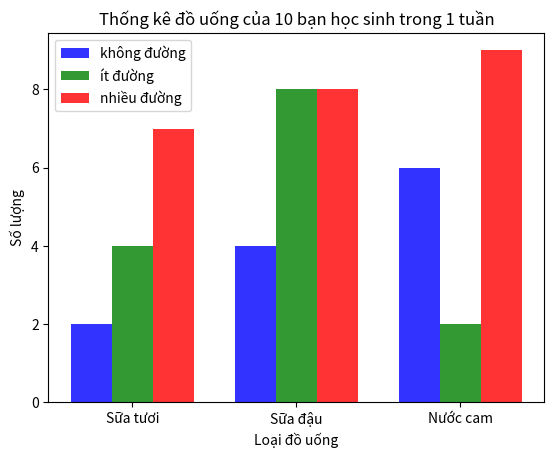

The matplotlib source for this figure:
import random
import matplotlib.pyplot as plt

# Khởi tạo các giá trị
drink_types = ['Sữa tươi', 'Sữa đậu', 'Nước cam']
no_sugar_values = [0, 0, 0]
low_sugar_values = [0, 0, 0]
high_sugar_values = [0, 0, 0]
total_choices = 50  # Tổng số lần chọn

# Tiến hành lựa chọn đồ uống
for i in range(total_choices):
    choice = random.choice(drink_types)
    if choice == 'Sữa tươi':
        sugar_level = random.choice(['không đường', 'ít đường', 'nhiều đường'])
        if sugar_level == 'không đường':
            no_sugar_values[0] += 1
        elif sugar_level == 'ít đường':
            low_sugar_values[0] += 1
        else:
            high_sugar_values[0] += 1
    elif choice == 'Sữa đậu':
        sugar_level = random.choice(['không đường', 'ít đường', 'nhiều đường'])
        if sugar_level == 'không đường':
            no_sugar_values[1] += 1
        elif sugar_level == 'ít đường':
            low_sugar_values[1] += 1
        else:
            high_sugar_values[1] += 1
    else:
        sugar_level = random.choice(['không đường', 'ít đường', 'nhiều đường'])
        if sugar_level == 'không đường':
            no_sugar_values[2] += 1
        elif sugar_level == 'ít đường':
            low_sugar_values[2] += 1
        else:
            high_sugar_values[2] += 1

# Vẽ biểu đồ
opacity = 0.8  # Độ mờ của các cột
bar_width = 0.25  # Kích thước của các cột

# Chỉ số của các cột
index = [i for i in range(len(drink_types))]
index = [float(i) for i in index]

# Thêm mã cho biểu đồ
ects1 = plt.bar(index, no_sugar_values, bar_width, alpha=opacity, color='b', label='không đường')
ects2 = plt.bar([i + bar_width for i in index], low_sugar_values, bar_width, alpha=opacity, color='g', label='ít đường')
ects3 = plt.bar([i + 2*bar_width for i in index], high_sugar_values, bar_width, alpha=opacity, color='r', label='nhiều đường')

# Đặt nhãn trục x và y, tên biểu đồ, tên nhãn
plt.xlabel('Loại đồ uống')
plt.ylabel('Số lượng')
plt.title('Thống kê đồ uống của 10 bạn học sinh trong 1 tuần')

# Đặt tên cho các nhóm cột
plt.xticks([i + bar_width for i in index], drink_types)

# Thêm chú thích
plt.legend()

# Hiển thị biểu đồ
plt.show()

# Tính tổng số đồ uống của mỗi loại






